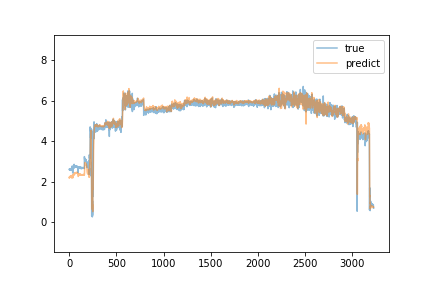

Data behind this chart, as committed beside it:
predict, true
2.193, 2.61
2.23, 2.61
2.239, 2.61
2.206, 2.61
2.232, 2.58
2.223, 2.61
2.205, 2.58
2.228, 2.59
2.24, 2.61
2.26, 2.63
2.259, 2.62
2.27, 2.63
2.272, 2.61
2.261, 2.6
2.272, 2.58
2.248, 2.6
2.218, 2.58
2.223, 2.59
2.237, 2.6
2.223, 2.6
2.228, 2.58
2.224, 2.61
2.234, 2.66
2.281, 2.58
2.246, 2.59
2.215, 2.56
2.191, 2.59
2.192, 2.56
2.229, 2.62
2.239, 2.56
2.199, 2.64
2.22, 2.63
2.216, 2.78
2.3, 2.69
2.33, 2.72
2.3, 2.72
2.305, 2.69
2.321, 2.43
2.19, 2.7
2.281, 2.7
2.326, 2.69
2.325, 2.72
2.336, 2.7
2.327, 2.71
2.313, 2.65
2.358, 2.67
2.35, 2.71
2.345, 2.7
2.338, 2.68
2.317, 2.71
2.335, 2.71
2.339, 2.7
2.363, 2.86
2.419, 2.71
2.409, 2.72
2.383, 2.7
2.38, 2.71
2.364, 2.71
2.381, 2.72
2.385, 2.76
... 3,165 more rows
